pico-8 play session: hold → + tap 🅾

[t = 2 s] hold → ~2s, tap 🅾 ~4×
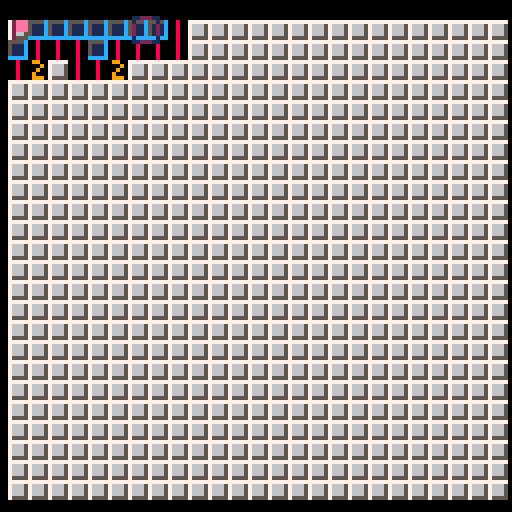
[t = 6 s] hold → ~6s, tap 🅾 ~10×
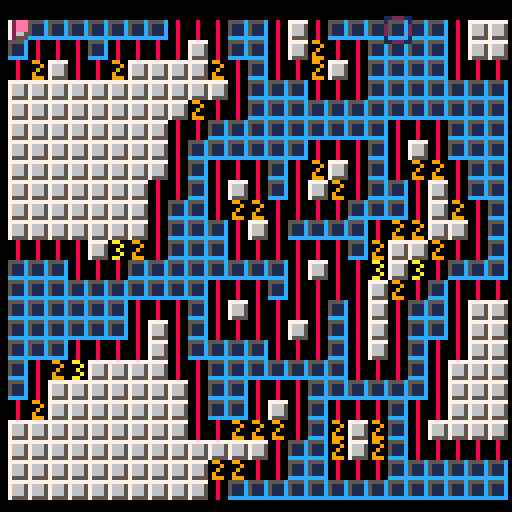
[t = 8 s] hold → ~8s, tap 🅾 ~14×
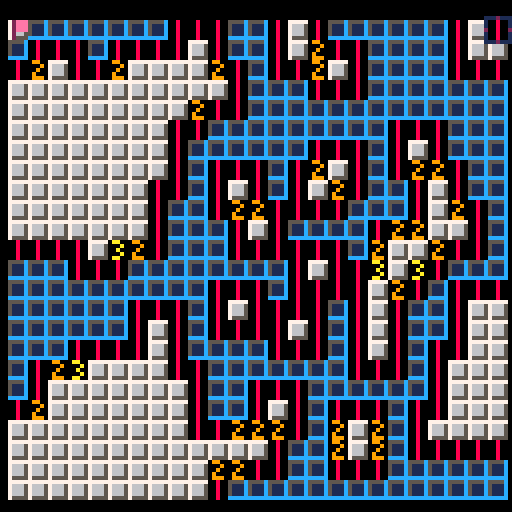

pico-8 cartridge
version 27
__lua__
-- picosweeper
-- by p toups

-- init

-- constants
k_max_w = 25
k_max_h = 24

k_mine 	   = 0x1 -- 1000 
k_covered  = 0x2 -- 0100
k_flagged 	= 0x4 -- 0010

k_start    = 0x1 -- 1000
k_play     = 0x2 -- 0100
k_over     = 0x4 -- 0010
k_win      = 0x8 -- 0001

k_p_spr = 33
k_p_spr_max = 7

k_size = 5

-- board
w = k_max_w
h = k_max_h
num_mines = 50
num_clear = 0
board = {}
count_board = {}
need_board = true

-- drawing
x_offset = 2
y_offset = 5

-- location marker
p = {}
p.x = 1
p.y = 1
p.anim = 0
p.anim_dir = 1
p.targ_x = 0 -- offset for
p.targ_y = 0 -- movement dir

-- ui
ui = {}
ui.mode = k_start
ui.menu_item = 0

-- save ids
k_save_name  = "snapdragoness_picosweeper_0_1"
k_save_first = 0
k_save_n_m   = 1
k_save_w     = 2
k_save_h     = 3

function _init()
	cartdata(k_save_name)

	if (dget(k_first) == 0) then
	-- initialize save
		dset(k_first,1)
		save_prefs()
	else
	-- load save
		load_prefs()
	end
	
	reset()
end

function reset()
	need_board = true
	empty_board()

	p.x=1
	p.y=1
	p.anim = 0
	p.anim_dir = 1
	p.targ_x = 0 -- offset for
	p.targ_y = 0 -- movement dir

	ui.mode = k_start
	ui.menu_item = 0
end

function empty_board()
	num_clear = 0
	for i=1,k_max_w do
		board[i]={}
		count_board[i]={}
		for j=1,k_max_h do
			board[i][j]=k_covered
			count_board[i][j]=0
		end
	end
end

-- uses w, h, and num_mines 
--  to place mines on the board.
--  first_x and first_y indicate
--  where the player clicked
--  so that the algorithm can
--  skip that location.
function layout(first_x, 
		first_y)
		
	clear(first_x,first_y)
	
	m_placed = 0
	m_chance=num_mines/w

	while m_placed < num_mines do
		-- place all the mines
		-- determine % chance of a
		-- mine in a column
		for i=1,w do
			-- on each col, randomly
			--  place one if %
			if (rnd(1)<=m_chance) then
				-- try to find a row
				target_row = flr(rnd(h))+1

				if (board[i][target_row] 
						== k_covered) then
					board[i][target_row] |= k_mine
					m_placed+=1
				end 
			end

			printh('placed '..m_placed..' of '..num_mines)

			if (m_placed == num_mines) break
		end
	end
	
	-- now create the count board
	for i=1,w do
		for j=1,h do
			--count adjacent mines
			count_x = max(1,i-1)
			count_y = max(1,j-1)
			count_x_end = min(w,i+1)
			count_y_end = min(h,j+1)
			
			count = 0;
			if (board[i][j] & k_mine == k_mine) count-=1
			for k=count_x,count_x_end do
				for l=count_y,count_y_end do
				 if (board[k][l] & k_mine == k_mine) then
				 	count += 1
				 end
				end
			end
			
			count_board[i][j] = count
		end
	end
	
	need_board = false
end
-->8
-- update

function _update60()
	if ui.mode==k_start then
		upd_start()
	elseif ui.mode==k_play then
		upd_game_run()
	elseif ui.mode==k_over or ui.mode==k_win then
		upd_game_end() -- just the one function
	end
end
-->8
-- draw

function _draw()
	if ui.mode==k_start then
		draw_start()
	elseif ui.mode==k_play then
		draw_game_run()
	elseif ui.mode==k_over then
		draw_game_over()
	else -- (ui.mode == k_win) 
		draw_win()
	end
end
-->8
-- utility

function sign(n)
	return n<0 and -1 or n>0 and 1 or 0
end
-->8
-- clearing

function clear(ax,ay)
	board[ax][ay] &= ~k_covered
	num_clear += 1	
end

-- this will be super inefficent
--  assumes current location is
--  already safe when called
function autoclear(ax,ay) 
--	if (board[x][y] & ~k_mine == ~k_mine) then		
	printh('starting for autoclear: '..ax..', '..ay)
	
	if ((ax == 0) or 
			(ax > w) or 
			(ay == 0) or 
			(ay > h)) then
		printh('ac returning out of bounds')
		return
	end
	
	if (board[ax][ay] & k_covered == 0) then
		return
	end
	
	clear(ax,ay)
	
	if (count_board[ax][ay] == 0) then
		autoclear(ax,  ay+1) --d
		autoclear(ax-1,ay+1) --dl
		autoclear(ax-1,ay)   --l
		autoclear(ax-1,ay-1) --ul
		autoclear(ax,  ay-1) --u
		autoclear(ax+1,ay-1) --ur
		autoclear(ax+1,ay)   --r
		autoclear(ax+1,ay+1) --d
	end
--	end
end
-->8
-- display screens

function draw_start()
	cls()
	
	map(0,0,0,0,16,16)
	print('sweeper',16,50,7)
	
	-- menu items
	print('start',16,70,7)
	print('# mines: ⬅️'..num_mines..'➡️',16,78,7)
	print('  width: ⬅️'..w..'➡️',16,86,7)
	print(' height: ⬅️'..h..'➡️',16,94,7)

	-- draw menu item indicator
	if (ui.menu_engage) then
		spr(43,8,70+(ui.menu_item*8))
	else
		spr(42,8,70+(ui.menu_item*8))
	end
end

function draw_game_run()
	cls()
	
	-- main loop 
	-- draw board
	for i=1,w do
		for j=1,h do
			spr_x = ((i-1)*5)+x_offset
			spr_y = ((j-1)*5)+y_offset
	--		print('i'..i..'j'..j,0,0)
				-- draw covered
			if (board[i][j] 
					& k_flagged == k_flagged) then
				spr(36,spr_x,spr_y)	-- draw covered
			elseif (board[i][j] 
					& k_covered == k_covered) then
				spr(33,spr_x,spr_y)
			elseif (board[i][j] 
					& k_mine == k_mine) then
					-- not covered & mine
		 	spr(35,spr_x,spr_y)
			else
				-- not covred & no mine
				if count_board[i][j] > 0 then
					spr(count_board[i][j],spr_x,spr_y)
				else
					spr(34,spr_x,spr_y)
				end
			end
		end
	end
	
	-- draw player marker
	spr(49+p.anim,
			((p.x-1)*5)-1
			+x_offset
			-p.targ_x,
			((p.y-1)*5)-1
			+y_offset
			-p.targ_y)
	
	p.anim += p.anim_dir
	if p.anim == k_p_spr_max or p.anim==0 then 
		p.anim_dir *= -1
	end
end

function draw_reset()
	print('restart',16,70,7)
	spr(42,8,70+(ui.menu_item*8))
end

function draw_game_over()
	print('game over!',16,50,7)
	draw_reset()
end

function draw_win()
	print('you win!',16,50,7)
	draw_reset()
end
-->8
-- interaction modes

function upd_start()
	-- start game!
	if btnp(2) then
		--up
  ui.menu_item -= 1
  if (ui.menu_item==-1) ui.menu_item=3
	elseif btnp(3) then 
		--down
  ui.menu_item += 1
  if (ui.menu_item==4) ui.menu_item=0
	elseif btnp(4) then
	 --o
	 -- start!
		if (ui.menu_item==0) ui.mode=k_play
	end
	 
	if (ui.menu_item!=0) then
		-- manipulating a setting
		if (ui.menu_item == 1) then --num_mines		
			if btnp(0) then
				num_mines -= 1
				if (num_mines==0) num_mines+=1
			elseif btnp(1) then
				num_mines += 1
				if (num_mines==(w*h)) num_mines-=1
			end
		elseif (ui.menu_item == 2) then
			if btnp(0) then
				w -= 1				
				if (w==0 or (w*h < num_mines)) then
				 w+=1
				end		
			elseif btnp(1) then
				w += 1
				if (w==k_max_w) w-=1
			end
		elseif (ui.menu_item == 3) then
			if btnp(0) then
				h -= 1	
				if (h==0 or (w*h < num_mines)) then
				 h+=1
				end		
			elseif btnp(1) then
				h += 1
				if (h==k_max_h) h-=1
			end
		end
		save_prefs() -- save any changes
	end
end

function upd_game_run()
	if (num_clear == ((w*h)-num_mines)) then
		ui.mode = k_win
	end
	if (btnp(4)) then
 	if need_board then
 		-- can't run until player
 		--  clicks a space!
 		layout(p.x,p.y)
		end
		
		if (board[p.x][p.y] & 
		  k_flagged != k_flagged) then
		
			if (board[p.x][p.y] & k_mine == k_mine) then
			 -- todo game over
			 clear(p.x,p.y)
			 ui.mode = k_over
			elseif (count_board[p.x][p.y] 
					== 0) then
				autoclear(p.x,p.y)
			else
				clear(p.x,p.y)
			end
		end
	elseif (btnp(5)) then
		board[p.x][p.y] ^^= k_flagged
	elseif (p.targ_x == 0 and p.targ_y == 0) then
		if (btnp(0) and p.x > 1) then
		 p.x -= 1
		 p.targ_x -= k_size
	 end
	 if (btnp(1) and p.x < w) then 
	 	p.x += 1
	 	p.targ_x += k_size
	 end
	 if (btnp(2) and p.y > 1) then
	  p.y -= 1
	  p.targ_y -= k_size
	 end
	 if (btnp(3) and p.y < h) then
	  p.y += 1
	  p.targ_y += k_size
	 end
	else
		p.targ_x = (abs(p.targ_x)-1)*sign(p.targ_x)
		p.targ_y = (abs(p.targ_y)-1)*sign(p.targ_y)
	end
end

function upd_game_end()
	if (btnp(4)) reset()
end
-->8
-- data manipulation

function save_prefs()
	dset(k_save_n_m,num_mines)
	dset(k_save_w,w)
	dset(k_save_h,h)
end

function load_prefs()
	num_mines=dget(k_save_n_m)
	w=dget(k_save_w)
	h=dget(k_save_h)
end
__gfx__
0000000000800000099000000aa00000000b00000333000000cc00000222000000e000000666000080070000080200008099000080aa00008000b00080333000
000000000080000000090000000a00000b0b0000030000000c000000000200000e0e0000060600008070700008020000800090008000a00080b0b00080300000
00700700008000000090000000a000000bbb0000003000000cc000000002000000e0000006660000807070000802000080090000800a000080bbb00080030000
000770000080000009000000000a0000000b0000000300000c0c0000000200000e0e0000000600008070700008020000809000008000a0008000b00080003000
0007700000800000099900000aa00000000b00000330000000c000000002000000e000000006000080070000080200008099900080aa00008000b00080330000
00700700000000000000000000000000000000000000000000000000000000000000000000000000000000000000000000000000000000000000000000000000
00000000000000000000000000000000000000000000000000000000000000000000000000000000000000000000000000000000000000000000000000000000
00000000000000000000000000000000000000000000000000000000000000000000000000000000000000000000000000000000000000000000000000000000
800cc00080222000800e000080666000990700009900800099440000000000000000000000000000000000000000000000000000000000000000000000000000
80c000008000200080e0e00080606000009070000090800000904000000000000000000000000000000000000000000000000000000000000000000000000000
80cc000080002000800e000080666000097070000900800009040000000000000000000000000000000000000000000000000000000000000000000000000000
80c0c0008000200080e0e00080006000907070009000800090400000000000000000000000000000000000000000000000000000000000000000000000000000
800c000080002000800e000080006000999700009990800099944000000000000000000000000000000000000000000000000000000000000000000000000000
00000000000000000000000000000000000000000000000000000000000000000000000000000000000000000000000000000000000000000000000000000000
00000000000000000000000000000000000000000000000000000000000000000000000000000000000000000000000000000000000000000000000000000000
00000000000000000000000000000000000000000000000000000000000000000000000000000000000000000000000000000000000000000000000000000000
00000000777770005555c0001aa1500072eee00000000000777777775555555c22eeeeee00000000c00000000090000000000000000000000000000000000000
00000000766650005111c000a88a500072eee00000000000766666655111111c22eeeeee00000000cc0000000099000000000000000000000000000000000000
00000000766650005111c000a88a500072eee00000000000766666655111111c22eeeeee00000000ccc000009999900000000000000000000000000000000000
00000000766650005111c0001aa150007266500000000000766666655111111c22eeeeee00000000cc0000000099000000000000000000000000000000000000
0000000075555000ccccc000555550007255500000000000766666655111111c2200000000000000c00000000090000000000000000000000000000000000000
000000000000000000000000000000000000000000000000766666655111111c2200000000000000000000000000000000000000000000000000000000000000
000000000000000000000000000000000000000000000000766666655111111c2200000000000000000000000000000000000000000000000000000000000000
00000000000000000000000000000000000000000000000075555555cccccccc2200000000000000000000000000000000000000000000000000000000000000
00000000111111101112111011222110122222102222222022212220221112202111112000000000000000000000000000000000000000000000000000000000
00000000100000101000001010000010200000202000002020000020200000201000001000000000000000000000000000000000000000000000000000000000
00000000100000101000001020000020200000202000002020000020100000101000001000000000000000000000000000000000000000000000000000000000
00000000100000102000002020000020200000202000002010000010100000101000001000000000000000000000000000000000000000000000000000000000
00000000100000101000001020000020200000202000002020000020100000101000001000000000000000000000000000000000000000000000000000000000
00000000100000101000001010000010200000202000002020000020200000201000001000000000000000000000000000000000000000000000000000000000
00000000111111101112111011222110122222102222222022212220221112202111112000000000000000000000000000000000000000000000000000000000
00000000000000000000000000000000000000000000000000000000000000000000000000000000000000000000000000000000000000000000000000000000
0808000090900000a0a0a00008b00000330000000000000000000000000000000000000000000000000000000000000000000000000000000000000000000000
08880000898090000a0a0000bbb0b000300830000000000000000000000000000000000000000000000000000000000000000000000000000000000000000000
808080009990900008a8000000bb0000030300000000000000000000000000000000000000000000000000000000000000000000000000000000000000000000
8888800009009000a0a0a0000bbb0000033300000000000000000000000000000000000000000000000000000000000000000000000000000000000000000000
0888000000990000a0a0a000b0b0b000303030000000000000000000000000000000000000000000000000000000000000000000000000000000000000000000
__map__
2626000026262600002600000026000000000000000000000000000000000000000000000000000000000000000000000000000000000000000000000000000000000000000000000000000000000000000000000000000000000000000000000000000000000000000000000000000000000000000000000000000000000000
2600260000260000260026002600260000000000000000000000000000000000000000000000000000000000000000000000000000000000000000000000000000000000000000000000000000000000000000000000000000000000000000000000000000000000000000000000000000000000000000000000000000000000
2626000000260000260000002600260000000000000000000000000000000000000000000000000000000000000000000000000000000000000000000000000000000000000000000000000000000000000000000000000000000000000000000000000000000000000000000000000000000000000000000000000000000000
2600000000260000260026002600260000000000000000000000000000000000000000000000000000000000000000000000000000000000000000000000000000000000000000000000000000000000000000000000000000000000000000000000000000000000000000000000000000000000000000000000000000000000
2600000026262600002600000026000000000000000000000000000000000000000000000000000000000000000000000000000000000000000000000000000000000000000000000000000000000000000000000000000000000000000000000000000000000000000000000000000000000000000000000000000000000000
